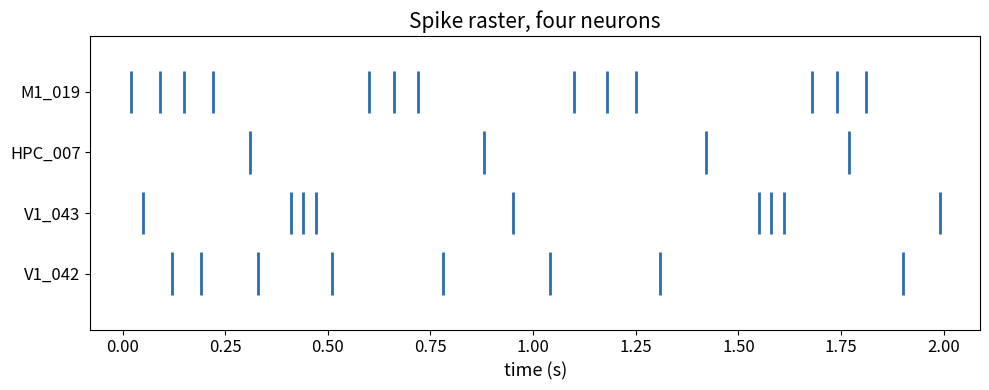

This chart was generated by the following Python code:
spike_times = [0.12, 0.19, 0.33, 0.51, 0.52, 0.78, 1.04, 1.31, 1.33, 1.90]

print(spike_times)
print(len(spike_times), "spikes")

print(spike_times[0])     # first spike
print(spike_times[3])     # fourth spike
print(spike_times[-1])    # last spike

print(spike_times[0:3])   # first three
print(spike_times[:3])    # same thing
print(spike_times[5:])    # from the sixth onward

spike_times.append(2.15)
print(spike_times[-3:])

neuron = {
    "id": "V1_042",
    "region": "V1",
    "depth_um": 620,
    "spike_times": [0.12, 0.19, 0.33, 0.51, 0.78],
}

print(neuron["region"])
print(neuron["spike_times"])
print(len(neuron["spike_times"]), "spikes")

# add a field, then look at what fields exist
neuron["quality"] = "good"
print(list(neuron.keys()))

window = (0.0, 2.0)          # analysis window, start and end
coords = (-42, -22, 58)      # MNI coordinates of a region

start, end = window          # unpacking, very common in Python
print(f"Analysing from {start} to {end} seconds")

dataset = [
    {"id": "V1_042", "region": "V1",
     "spike_times": [0.12, 0.19, 0.33, 0.51, 0.78, 1.04, 1.31, 1.90]},
    {"id": "V1_043", "region": "V1",
     "spike_times": [0.05, 0.41, 0.44, 0.47, 0.95, 1.55, 1.58, 1.61, 1.99]},
    {"id": "HPC_007", "region": "Hippocampus",
     "spike_times": [0.31, 0.88, 1.42, 1.77]},
    {"id": "M1_019", "region": "Motor",
     "spike_times": [0.02, 0.09, 0.15, 0.22, 0.60, 0.66, 0.72, 1.10, 1.18,
                     1.25, 1.68, 1.74, 1.81]},
]

print(len(dataset), "neurons")
print(dataset[2]["id"], "is in", dataset[2]["region"])

recording_duration = 2.0

for neuron in dataset:
    n = len(neuron["spike_times"])
    rate = n / recording_duration
    print(f"{neuron['id']:10s} {neuron['region']:12s} {n:3d} spikes  {rate:5.1f} Hz")

import matplotlib.pyplot as plt

all_spikes = [neuron["spike_times"] for neuron in dataset]
labels = [neuron["id"] for neuron in dataset]

fig, ax = plt.subplots(figsize=(10, 4))
ax.eventplot(all_spikes, colors="#2b6cb0", linelengths=0.7, linewidths=2)
ax.set_yticks(range(len(labels)))
ax.set_yticklabels(labels, fontsize=12)
ax.set_xlabel("time (s)", fontsize=13)
ax.set_title("Spike raster, four neurons", fontsize=15)
ax.tick_params(labelsize=12)
plt.tight_layout()
plt.show()
